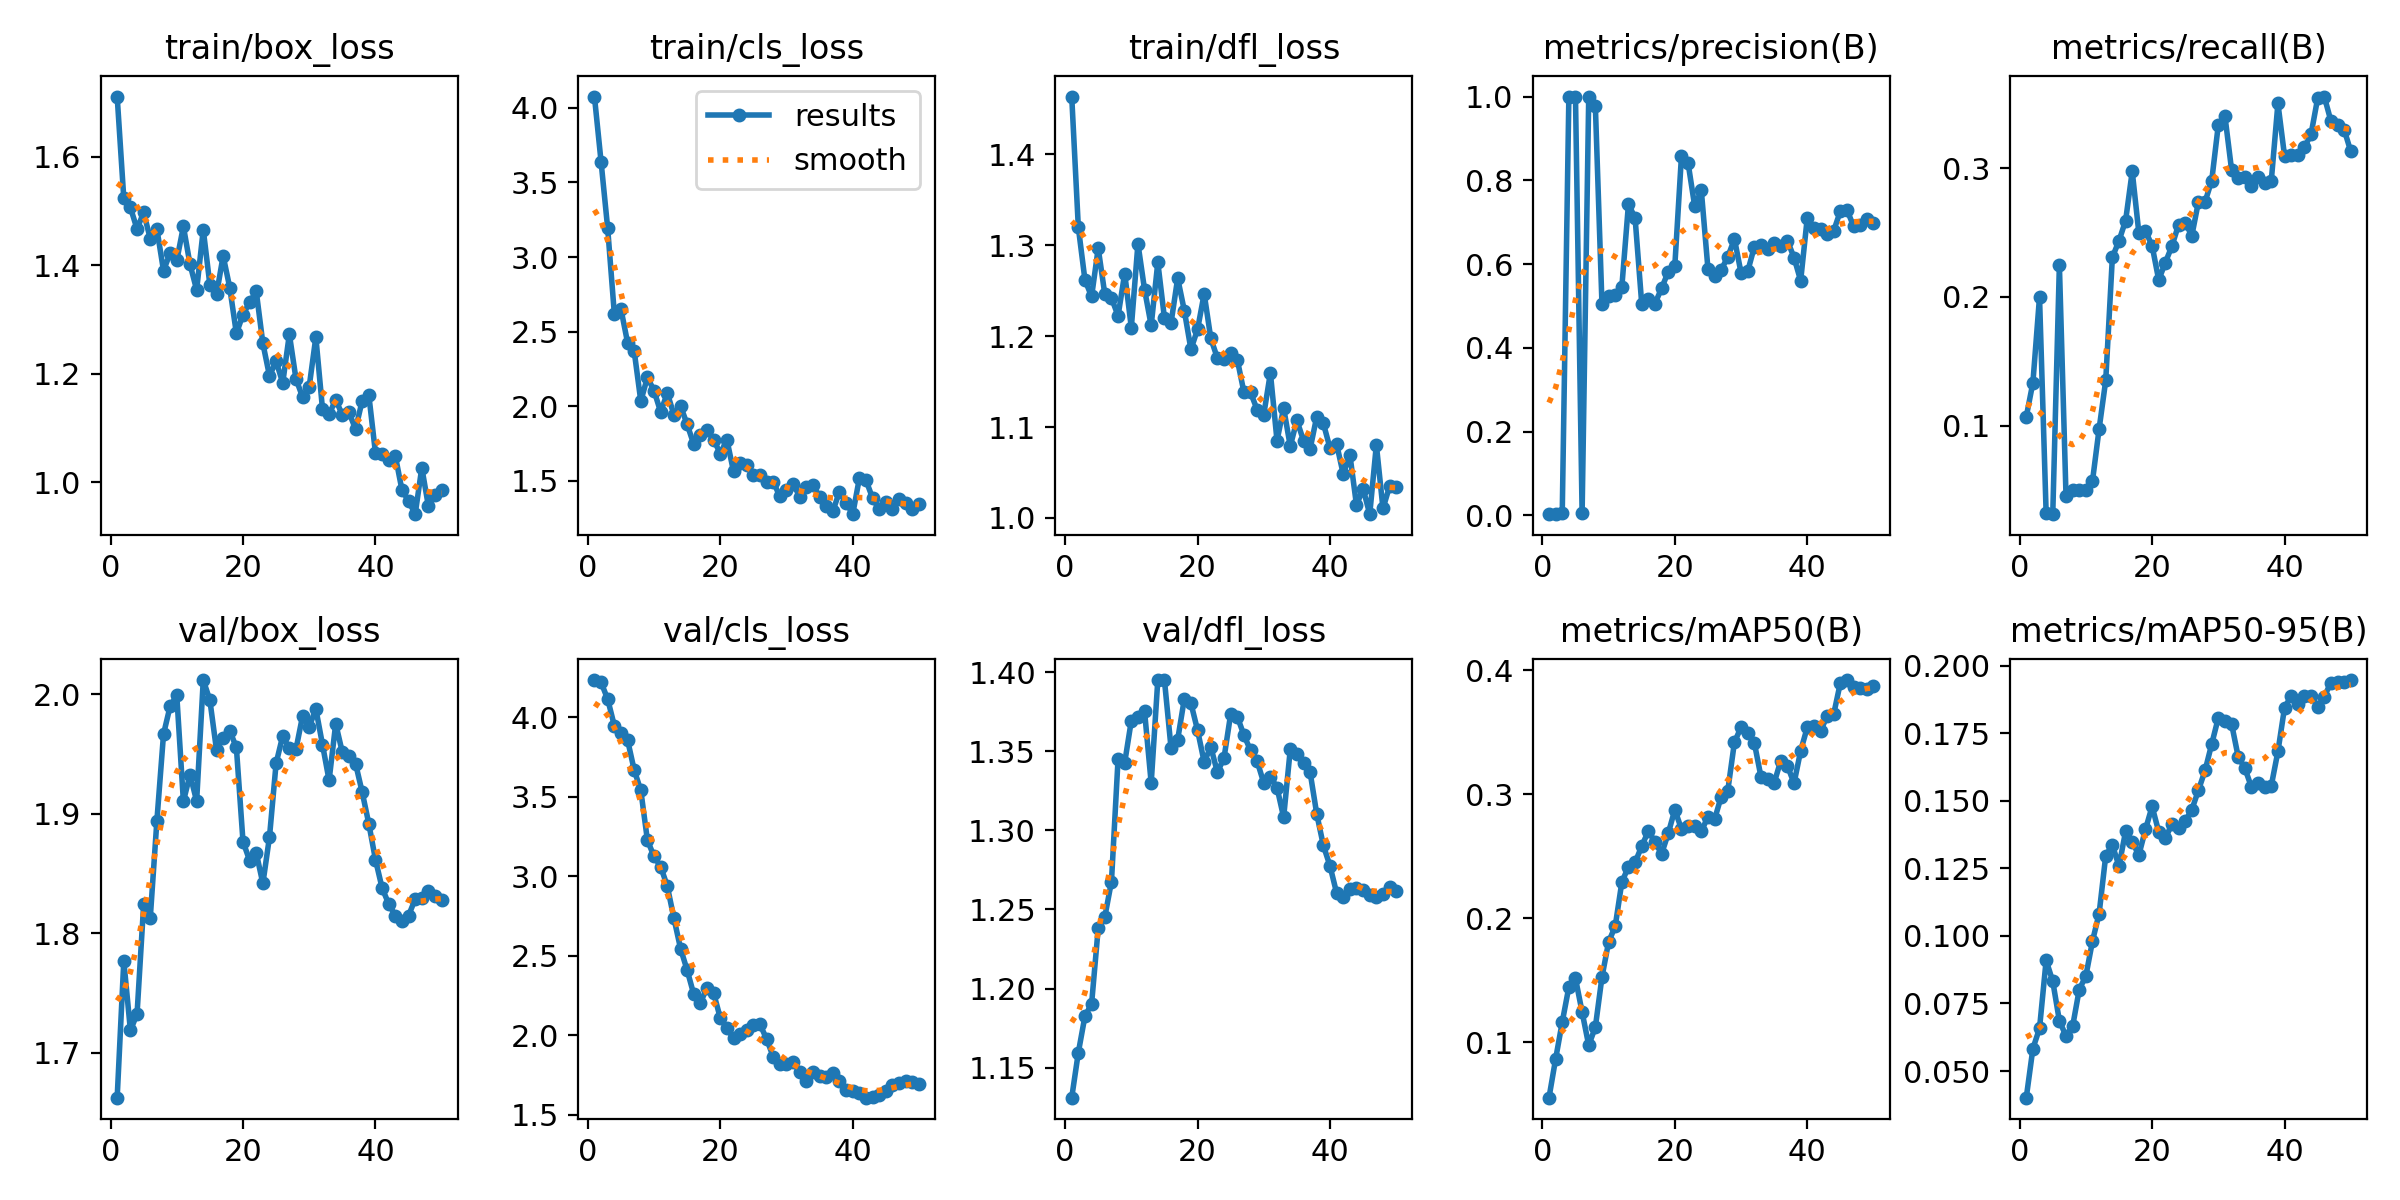

The file beside this chart, header and first rows:
epoch, time, train/box_loss, train/cls_loss, train/dfl_loss, metrics/precision(B), metrics/recall(B), metrics/mAP50(B), metrics/mAP50-95(B), val/box_loss, val/cls_loss, val/dfl_loss, lr/pg0, lr/pg1, lr/pg2
1, 38.27, 1.711, 4.076, 1.464, 0.00269, 0.1069, 0.05541, 0.04013, 1.662, 4.232, 1.131, 7e-05, 7e-05, 7e-05
2, 62.85, 1.524, 3.639, 1.32, 0.0026, 0.1333, 0.08658, 0.0583, 1.777, 4.218, 1.16, 0.000147, 0.000147, 0.000147
3, 88.34, 1.507, 3.192, 1.262, 0.0047, 0.2, 0.1163, 0.06575, 1.719, 4.112, 1.183, 0.0002209, 0.0002209, 0.0002209
4, 113.2, 1.467, 2.621, 1.244, 1, 0.032, 0.1446, 0.09095, 1.732, 3.946, 1.19, 0.0002916, 0.0002916, 0.0002916
5, 138.7, 1.498, 2.652, 1.297, 1, 0.03107, 0.1515, 0.08319, 1.824, 3.9, 1.238, 0.0003591, 0.0003591, 0.0003591
6, 163.4, 1.449, 2.427, 1.246, 0.00507, 0.2247, 0.1244, 0.06859, 1.813, 3.856, 1.245, 0.0004235, 0.0004235, 0.0004235
7, 189.1, 1.467, 2.37, 1.242, 1, 0.04557, 0.09763, 0.06296, 1.894, 3.667, 1.268, 0.0004847, 0.0004847, 0.0004847
8, 215, 1.39, 2.034, 1.222, 0.978, 0.05, 0.1123, 0.06654, 1.967, 3.539, 1.345, 0.0005427, 0.0005427, 0.0005427
9, 241.3, 1.423, 2.194, 1.269, 0.504, 0.05, 0.1526, 0.08015, 1.99, 3.226, 1.343, 0.0005975, 0.0005975, 0.0005975
10, 266.5, 1.409, 2.103, 1.209, 0.5227, 0.05, 0.1808, 0.08519, 1.999, 3.124, 1.369, 0.0006492, 0.0006492, 0.0006492
11, 292.1, 1.472, 1.961, 1.302, 0.5256, 0.05697, 0.1936, 0.0981, 1.91, 3.06, 1.371, 0.0006977, 0.0006977, 0.0006977
12, 318.5, 1.402, 2.088, 1.251, 0.5455, 0.09744, 0.2291, 0.1083, 1.933, 2.937, 1.375, 0.0007431, 0.0007431, 0.0007431
13, 344.3, 1.355, 1.942, 1.212, 0.7433, 0.1352, 0.2415, 0.1297, 1.911, 2.736, 1.33, 0.0007624, 0.0007624, 0.0007624
14, 370.6, 1.466, 2.001, 1.281, 0.7099, 0.2309, 0.245, 0.1337, 2.012, 2.545, 1.395, 0.0007426, 0.0007426, 0.0007426
15, 396.9, 1.364, 1.878, 1.22, 0.5052, 0.2437, 0.258, 0.1258, 1.995, 2.409, 1.395, 0.0007228, 0.0007228, 0.0007228
16, 425.5, 1.346, 1.744, 1.215, 0.5171, 0.2594, 0.2702, 0.1388, 1.953, 2.257, 1.352, 0.000703, 0.000703, 0.000703
17, 454.1, 1.417, 1.804, 1.264, 0.5057, 0.2977, 0.2617, 0.1347, 1.964, 2.205, 1.357, 0.0006832, 0.0006832, 0.0006832
18, 480.4, 1.359, 1.838, 1.228, 0.5419, 0.2499, 0.2518, 0.1299, 1.97, 2.299, 1.383, 0.0006634, 0.0006634, 0.0006634
19, 510.9, 1.275, 1.775, 1.185, 0.5813, 0.2513, 0.2683, 0.1394, 1.955, 2.265, 1.38, 0.0006436, 0.0006436, 0.0006436
20, 540.2, 1.309, 1.682, 1.207, 0.5962, 0.2399, 0.2874, 0.1479, 1.877, 2.109, 1.363, 0.0006238, 0.0006238, 0.0006238
21, 567.7, 1.332, 1.775, 1.247, 0.8574, 0.2132, 0.2719, 0.1386, 1.861, 2.044, 1.343, 0.000604, 0.000604, 0.000604
22, 594.2, 1.352, 1.563, 1.198, 0.8415, 0.2268, 0.2747, 0.1361, 1.867, 1.982, 1.353, 0.0005842, 0.0005842, 0.0005842
23, 620.8, 1.256, 1.617, 1.176, 0.7384, 0.2397, 0.2746, 0.1415, 1.842, 2.01, 1.337, 0.0005644, 0.0005644, 0.0005644
24, 647.8, 1.196, 1.606, 1.175, 0.7758, 0.2563, 0.2699, 0.1399, 1.881, 2.033, 1.346, 0.0005446, 0.0005446, 0.0005446
25, 675.1, 1.223, 1.539, 1.182, 0.5889, 0.2577, 0.2819, 0.1426, 1.942, 2.064, 1.373, 0.0005248, 0.0005248, 0.0005248
26, 704.8, 1.183, 1.536, 1.174, 0.5707, 0.2477, 0.2796, 0.1467, 1.965, 2.069, 1.372, 0.000505, 0.000505, 0.000505
27, 733.7, 1.273, 1.49, 1.139, 0.5864, 0.2741, 0.2979, 0.1539, 1.955, 1.977, 1.36, 0.0004852, 0.0004852, 0.0004852
28, 761.1, 1.191, 1.493, 1.138, 0.6167, 0.2741, 0.3029, 0.1613, 1.954, 1.865, 1.351, 0.0004654, 0.0004654, 0.0004654
29, 788.2, 1.157, 1.395, 1.119, 0.6601, 0.2904, 0.3418, 0.171, 1.982, 1.821, 1.344, 0.0004456, 0.0004456, 0.0004456
30, 815.6, 1.177, 1.438, 1.114, 0.5789, 0.3339, 0.3539, 0.1807, 1.973, 1.817, 1.33, 0.0004258, 0.0004258, 0.0004258
31, 843.7, 1.268, 1.478, 1.16, 0.5822, 0.3407, 0.3493, 0.1794, 1.988, 1.831, 1.334, 0.000406, 0.000406, 0.000406
32, 870.9, 1.136, 1.393, 1.085, 0.6405, 0.2989, 0.3415, 0.1785, 1.958, 1.77, 1.327, 0.0003862, 0.0003862, 0.0003862
33, 898.1, 1.125, 1.458, 1.121, 0.6458, 0.2928, 0.3142, 0.1663, 1.928, 1.716, 1.308, 0.0003664, 0.0003664, 0.0003664
34, 925.6, 1.153, 1.472, 1.079, 0.6357, 0.2937, 0.312, 0.1621, 1.975, 1.771, 1.351, 0.0003466, 0.0003466, 0.0003466
35, 953.4, 1.124, 1.39, 1.107, 0.6495, 0.2862, 0.3091, 0.1551, 1.951, 1.744, 1.348, 0.0003268, 0.0003268, 0.0003268
36, 981.2, 1.129, 1.333, 1.085, 0.6433, 0.2937, 0.327, 0.1568, 1.948, 1.736, 1.343, 0.000307, 0.000307, 0.000307
37, 1010, 1.098, 1.296, 1.076, 0.6558, 0.2885, 0.3229, 0.155, 1.942, 1.761, 1.337, 0.0002872, 0.0002872, 0.0002872
38, 1038, 1.151, 1.427, 1.111, 0.6155, 0.2906, 0.3087, 0.1556, 1.918, 1.713, 1.31, 0.0002674, 0.0002674, 0.0002674
39, 1066, 1.161, 1.354, 1.104, 0.5602, 0.3506, 0.3349, 0.1683, 1.892, 1.655, 1.29, 0.0002476, 0.0002476, 0.0002476
40, 1094, 1.054, 1.276, 1.077, 0.7104, 0.3097, 0.3538, 0.1845, 1.862, 1.652, 1.277, 0.0002278, 0.0002278, 0.0002278
41, 1122, 1.053, 1.516, 1.081, 0.6862, 0.3102, 0.3546, 0.1888, 1.838, 1.639, 1.26, 0.000208, 0.000208, 0.000208
42, 1148, 1.041, 1.504, 1.048, 0.6833, 0.3103, 0.3505, 0.1858, 1.825, 1.608, 1.258, 0.0001882, 0.0001882, 0.0001882
43, 1173, 1.049, 1.383, 1.07, 0.6714, 0.3164, 0.3631, 0.1886, 1.815, 1.61, 1.263, 0.0001684, 0.0001684, 0.0001684
44, 1199, 0.9862, 1.307, 1.014, 0.6798, 0.3266, 0.3647, 0.1889, 1.81, 1.627, 1.263, 0.0001486, 0.0001486, 0.0001486
45, 1224, 0.9659, 1.359, 1.032, 0.7266, 0.3545, 0.3898, 0.1849, 1.815, 1.652, 1.262, 0.0001288, 0.0001288, 0.0001288
46, 1248, 0.9415, 1.313, 1.004, 0.7291, 0.3559, 0.3919, 0.1886, 1.829, 1.686, 1.259, 0.000109, 0.000109, 0.000109
47, 1273, 1.027, 1.377, 1.08, 0.6901, 0.3369, 0.3863, 0.1938, 1.829, 1.702, 1.258, 8.92e-05, 8.92e-05, 8.92e-05
48, 1300, 0.9558, 1.352, 1.01, 0.694, 0.3334, 0.3859, 0.1941, 1.835, 1.711, 1.26, 6.94e-05, 6.94e-05, 6.94e-05
49, 1324, 0.9767, 1.312, 1.035, 0.7086, 0.3302, 0.3847, 0.1938, 1.831, 1.707, 1.264, 4.96e-05, 4.96e-05, 4.96e-05
50, 1351, 0.9869, 1.342, 1.034, 0.6988, 0.3132, 0.3875, 0.1947, 1.828, 1.696, 1.262, 2.98e-05, 2.98e-05, 2.98e-05
